Run: headless pygame with SDL's dummy video driver; simulated clock (each Clock.tick advances the game by its frame time, no real sleeping); random seed 0; keys injected as events and as key.get_pressed() state; no mouse input.
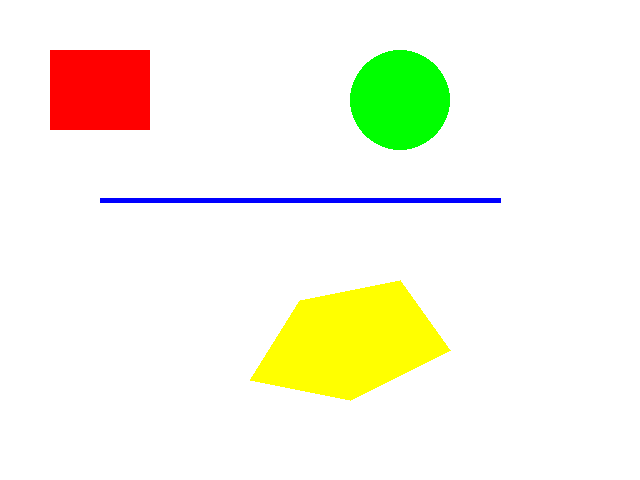
Frame 1 of 4 · flips 1–60 · no input
Frame 2 of 4 · flips 61–180 · tapped SPACE, RETURN · held RIGHT (→), D · screen unchanged from frame 1, image omitted
Frame 3 of 4 · flips 181–300 · held DOWN (↓), S · screen unchanged from frame 2, image omitted
Frame 4 of 4 · flips 301–420 · held LEFT (←), A, UP (↑), W · screen unchanged from frame 3, image omitted

The pygame program that drew these frames:


import pygame
import sys

pygame.init()

# Create window
screen = pygame.display.set_mode((640, 480))
pygame.display.set_caption("Shapes Example")

# Define colors (R, G, B)
BLACK = (0, 0, 0)
RED = (255, 0, 0)
GREEN = (0, 255, 0)
BLUE = (0, 0, 255)
YELLOW = (255, 255, 0)

running = True
while running:
    for event in pygame.event.get():
        if event.type == pygame.QUIT:
            running = False

    # Fill background
    screen.fill((255, 255, 255))

    # Draw rectangle
    pygame.draw.rect(screen, RED, (50, 50, 100, 80))

    # Draw circle
    pygame.draw.circle(screen, GREEN, (400, 100), 50)

    # Draw line
    pygame.draw.line(screen, BLUE, (100, 200), (500, 200), 5)

    # Draw polygon
    pygame.draw.polygon(
        screen, YELLOW,
        [(300, 300), (400, 280),
        (450, 350), (350, 400), (250, 380)]
    )

    pygame.display.flip()

pygame.quit()
sys.exit()
